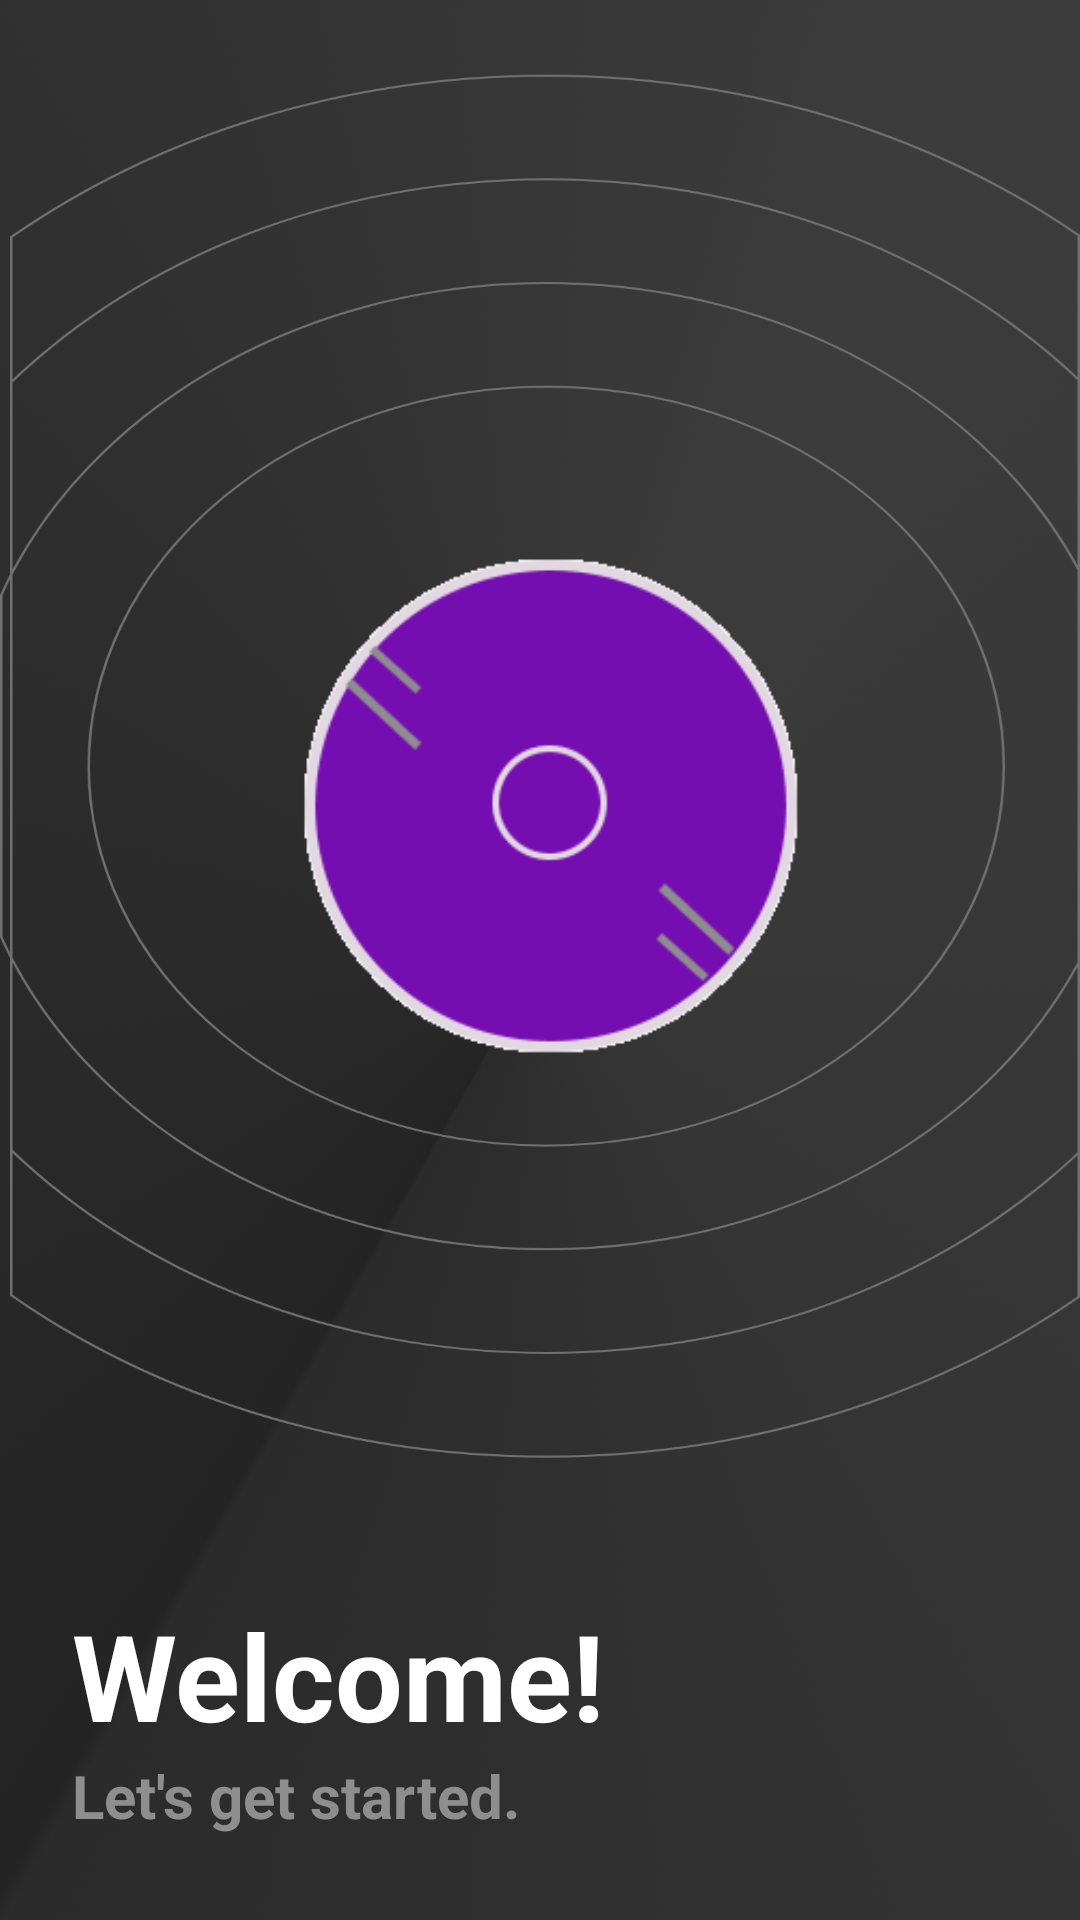

Write the Android layout XML for this screen, with the resource values it uses.
<!-- AndroidManifest.xml: application theme Theme.SaveAVI -->
<!-- res/layout/activity_splash.xml -->
<?xml version="1.0" encoding="utf-8"?>
<androidx.constraintlayout.widget.ConstraintLayout xmlns:android="http://schemas.android.com/apk/res/android"
    xmlns:app="http://schemas.android.com/apk/res-auto"
    xmlns:tools="http://schemas.android.com/tools"
    android:layout_width="match_parent"
    android:layout_height="match_parent"
    tools:context=".SplashActivity"
    android:background="@drawable/fondo_splash_2">

    <ImageView
        android:id="@+id/imageView"
        android:layout_width="wrap_content"
        android:layout_height="wrap_content"
        app:layout_constraintBottom_toBottomOf="parent"
        app:layout_constraintEnd_toEndOf="parent"
        app:layout_constraintHorizontal_bias="0.0"
        app:layout_constraintStart_toStartOf="parent"
        app:layout_constraintTop_toTopOf="parent"
        app:layout_constraintVertical_bias="0.168"
        app:srcCompat="@drawable/logo_medav" />

    <TextView
        android:layout_width="wrap_content"
        android:layout_height="wrap_content"
        android:text="Welcome!"
        android:textColor="@color/white"
        android:textSize="40sp"
        android:textStyle="bold"
        app:layout_constraintBottom_toTopOf="@+id/textView7"
        app:layout_constraintStart_toStartOf="@+id/textView7" />

    <TextView
        android:id="@+id/textView7"
        android:layout_width="wrap_content"
        android:layout_height="wrap_content"
        android:layout_marginStart="24dp"
        android:layout_marginBottom="28dp"
        android:text="Let's get started."
        android:textColor="@color/gray_2"
        android:textSize="20sp"
        android:textStyle="bold"
        app:layout_constraintBottom_toBottomOf="parent"
        app:layout_constraintStart_toStartOf="parent" />
</androidx.constraintlayout.widget.ConstraintLayout>
<!-- resources referenced by this layout -->
<resources>
  <color name="gray_2">#8E8E8E</color>
  <color name="white">#FFFFFFFF</color>
  <!-- drawable fondo_splash_2: png bitmap (drawable-hdpi, 183276 bytes) -->
  <!-- drawable logo_medav: gif bitmap (drawable-mdpi, 507323 bytes) -->
  <style name="Theme.SaveAVI" parent="Theme.MaterialComponents.DayNight.DarkActionBar">
          
          <item name="colorPrimary">@color/purple_500</item>
          <item name="colorPrimaryVariant">@color/purple_700</item>
          <item name="colorOnPrimary">@color/white</item>
          
          <item name="colorSecondary">@color/teal_200</item>
          <item name="colorSecondaryVariant">@color/teal_700</item>
          <item name="colorOnSecondary">@color/black</item>
          
          <item name="android:statusBarColor" tools:targetApi="l">@color/black</item>
          
      </style>
  <color name="purple_500">#6416AC</color>
  <color name="purple_700">#FF3700B3</color>
  <color name="teal_200">#FF03DAC5</color>
  <color name="teal_700">#FF018786</color>
  <color name="black">#FF000000</color>
</resources>
